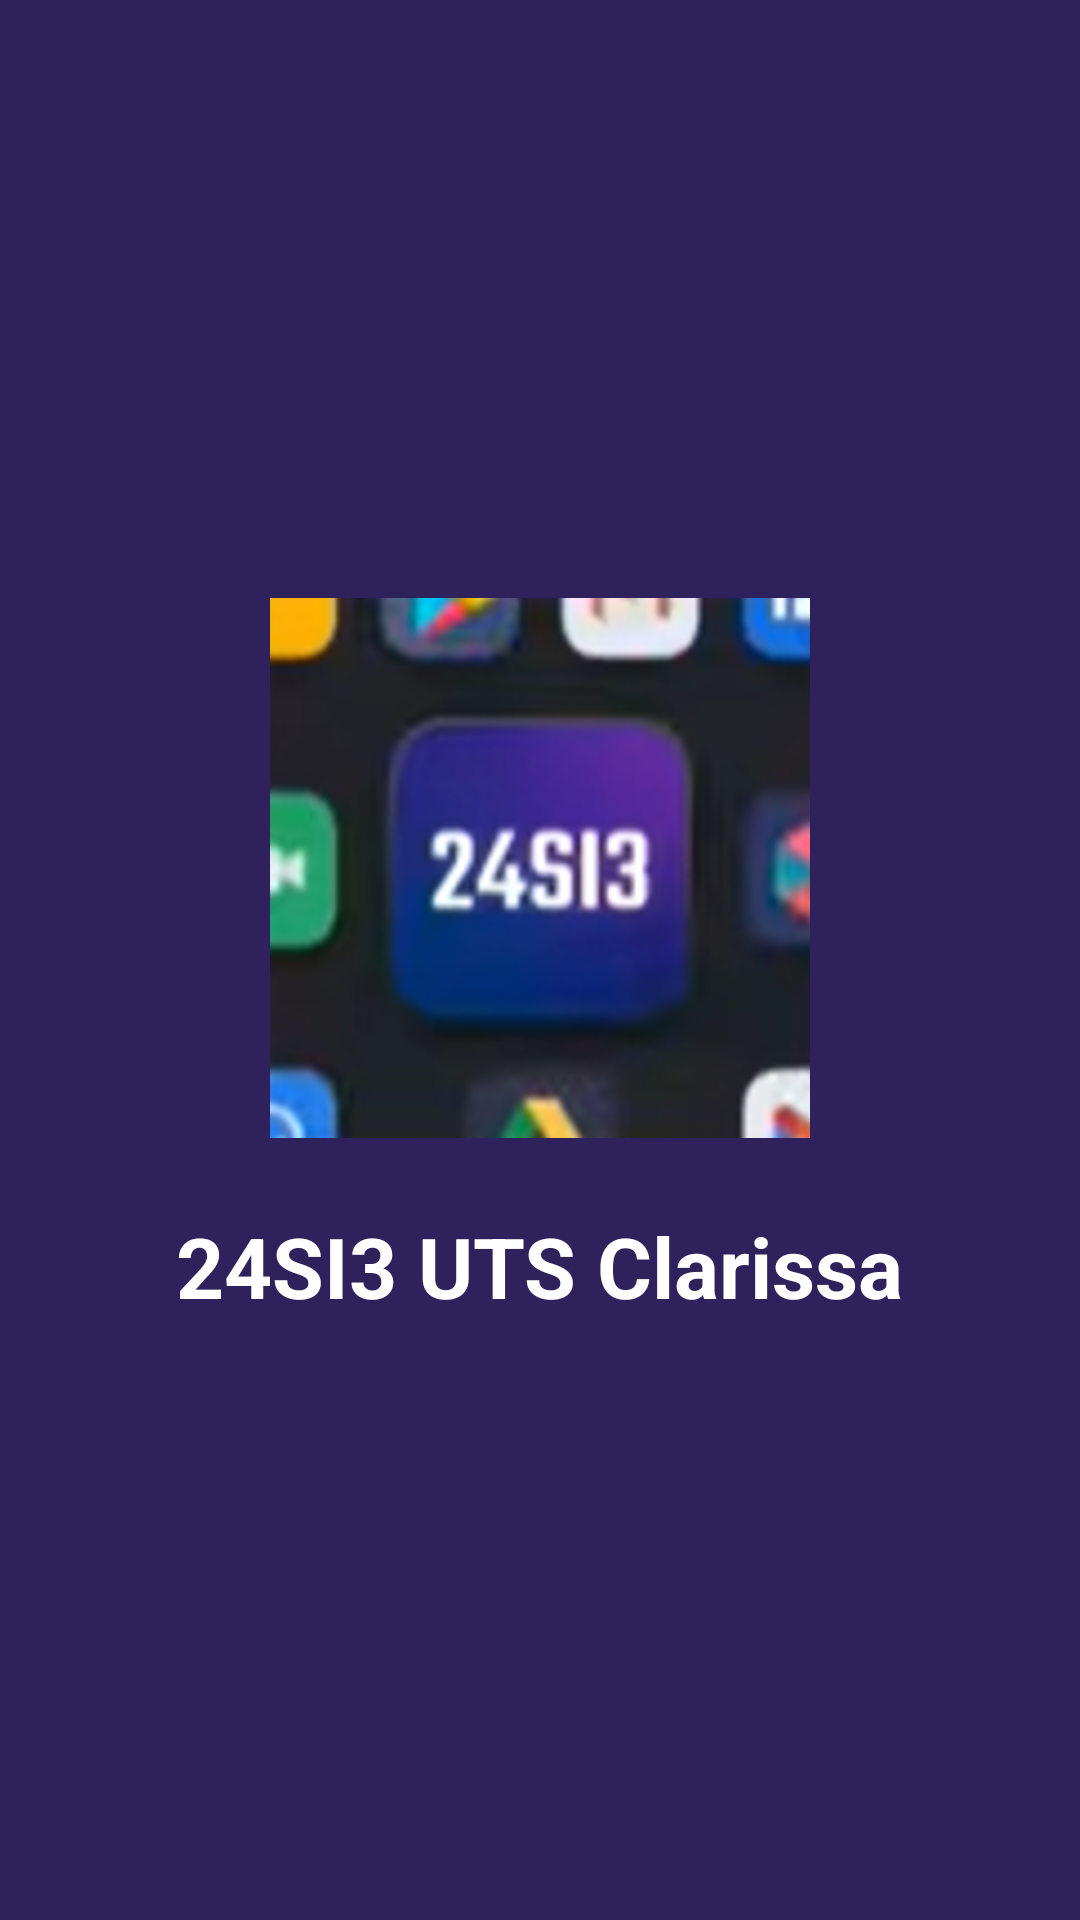

Android layout source for this screen:
<!-- AndroidManifest.xml: activity theme Theme.MyProfile -->
<!-- res/layout/activity_splash.xml -->
<?xml version="1.0" encoding="utf-8"?>
<RelativeLayout xmlns:android="http://schemas.android.com/apk/res/android"
    android:layout_width="match_parent"
    android:layout_height="match_parent"
    android:background="@color/splash_background"
    android:gravity="center">

    <LinearLayout
        android:layout_width="wrap_content"
        android:layout_height="wrap_content"
        android:gravity="center"
        android:orientation="vertical">

        <ImageView
            android:id="@+id/iv_logo"
            android:layout_width="180dp"
            android:layout_height="180dp"
            android:scaleType="fitCenter"
            android:src="@drawable/screen"
            android:contentDescription="Splash Logo" />

        <TextView
            android:layout_width="wrap_content"
            android:layout_height="wrap_content"
            android:layout_marginTop="24dp"
            android:text="24SI3 UTS Clarissa"
            android:textColor="@android:color/white"
            android:textSize="28sp"
            android:textStyle="bold" />

    </LinearLayout>

</RelativeLayout>
<!-- resources referenced by this layout -->
<resources>
  <color name="splash_background">#2E215C</color>
  <!-- drawable screen: png bitmap (drawable, 137466 bytes) -->
  <style name="Theme.MyProfile" parent="Base.Theme.MyProfile" />
  <style name="Base.Theme.MyProfile" parent="Theme.Material3.DayNight.NoActionBar">
          
          
      </style>
</resources>
